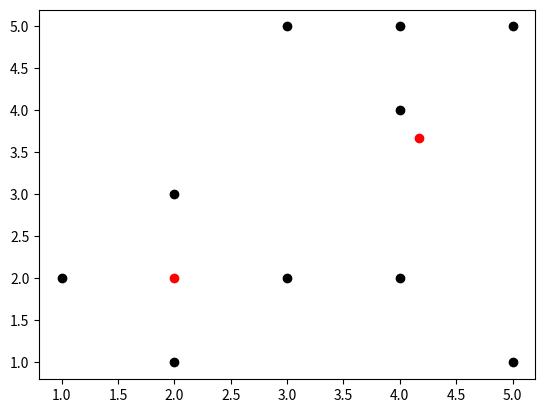

This figure's Python source:
import numpy as np
import pandas as pd
import matplotlib.pyplot as plt
import math

one_distance = []
two_distance = []
group = []
remember_group = []

# 좌표 표현
data = [[1, 2], [3, 5], [3, 2], [2, 1], [4, 2], [2, 3], [4, 4], [4, 5], [5, 5], [5, 1]]

# 군집 수 선택
k = [0, 4]

# 새로운 평균값
one_mid_x = 0
one_mid_y = 0
two_mid_x = 0
two_mid_y = 0

# 처음 주어진 좌표에서 평균값 구하는 연산
for i in range(len(data)):

    # 군집 나누는 기준
    one_distance.append(math.sqrt((data[i][0] - data[k[0]][0]) ** 2 + (data[i][1] - data[k[0]][1]) ** 2))
    two_distance.append(math.sqrt((data[i][0] - data[k[1]][0]) ** 2 + (data[i][1] - data[k[1]][1]) ** 2))

    # 군집 나누기
    if one_distance[i] > two_distance[i]:
        group.append(2)
    else:
        group.append(1)

# 현재 군집 기억해주는 군집
remember_group = group

# group 뽑았으니 리스트 비워주기
one_distance = []
two_distance = []
count = 0
# 계속해서 group 유지하게 만드는 연산
for w in range(100):
    count+=1

    # 새로운 평균값 구하기
    for i in range(len(group)):
        if group[i] == 1:
            one_mid_x += data[i][0]
            one_mid_y += data[i][1]
        else:
            two_mid_x += data[i][0]
            two_mid_y += data[i][1]

    new_one_mid_x = one_mid_x / group.count(1)
    new_one_mid_y = one_mid_y / group.count(1)
    new_two_mid_x = two_mid_x / group.count(2)
    new_two_mid_y = two_mid_y / group.count(2)

    # 중첩되는 것이니 초기화
    one_mid_x = 0
    one_mid_y = 0
    two_mid_x = 0
    two_mid_y = 0
    one_distance = []
    two_distance = []

    # group 다 썻으니 초기화
    group = []

    for i in range(len(data)):
        # 군집 나누는 기준
        one_distance.append(math.sqrt((data[i][0] - new_one_mid_x) ** 2 + (data[i][1] - new_one_mid_y) ** 2))
        two_distance.append(math.sqrt((data[i][0] - new_two_mid_x) ** 2 + (data[i][1] - new_two_mid_y) ** 2))

        # 군집 나누기
        if one_distance[i] > two_distance[i]:
            group.append(2)
        else:
            group.append(1)

    # 군집의 변화가 없다면 멈춤
    if remember_group == group:
        print("전 그룹과 현재 그룹이 같으므로 프로그램 종료")
        print("군집 1과의 거리 :", one_distance)
        print("군집 2와의 거리 :", two_distance)
        print("소속될 군집 :", group)
        print("군집1의 x좌표 : %.2f, 군집1의 y좌표 : %.2f" % (new_one_mid_x, new_one_mid_y))
        print("군집2의 x좌표 : %.2f, 군집2의 y좌표 : %.2f" % (new_two_mid_x, new_two_mid_y))
        print(count)

        break

    # 현재 군집 기억해주는 군집
    else:
        remember_group = group

for i in range(len(data)):
    plt.scatter(data[i][0], data[i][1], color="black")

plt.scatter(new_one_mid_x, new_one_mid_y, color="red")
plt.scatter(new_two_mid_x, new_two_mid_y, color="red")
plt.show()
